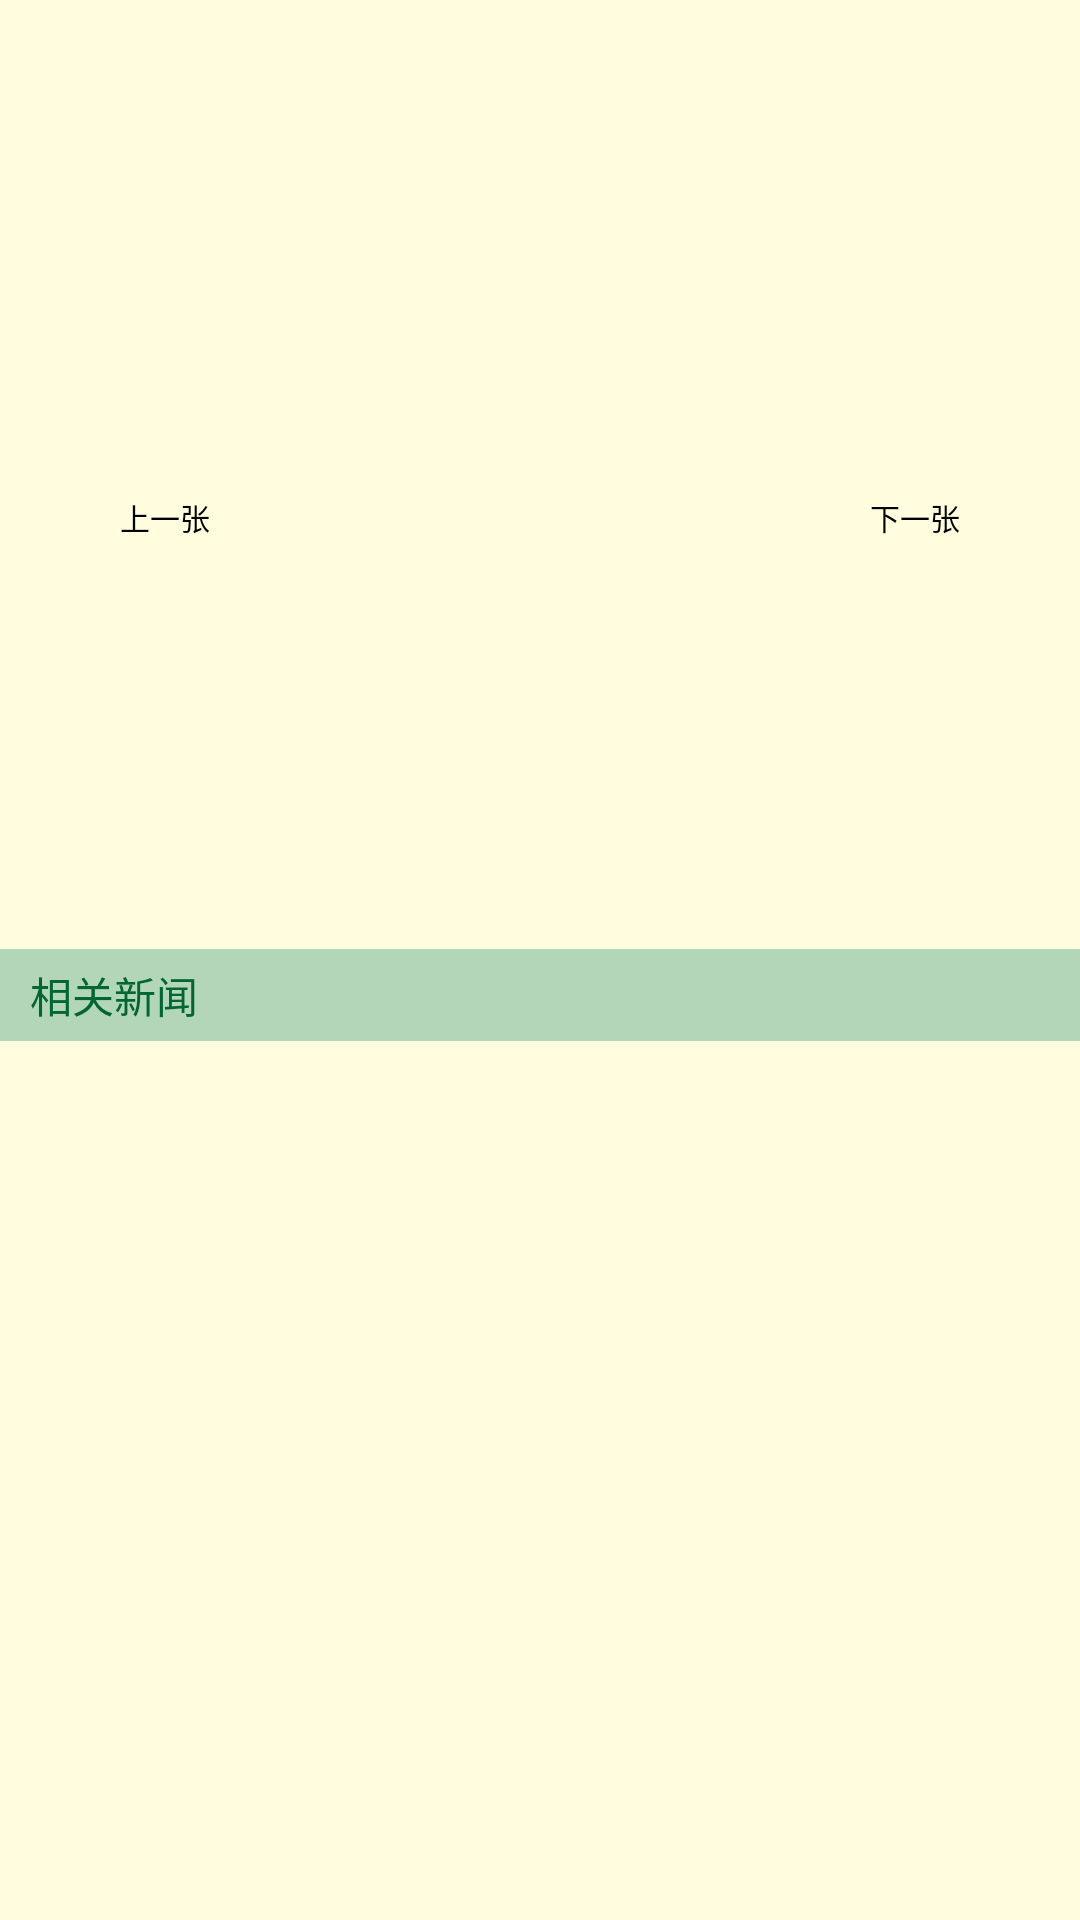

Write the Android layout XML for this screen, with the resource values it uses.
<!-- AndroidManifest.xml: application theme AppTheme -->
<!-- res/layout/comment_detalist.xml -->
<?xml version="1.0" encoding="utf-8"?>
<LinearLayout xmlns:android="http://schemas.android.com/apk/res/android"
    android:layout_width="fill_parent"
    android:layout_height="fill_parent"
    android:orientation="vertical" >

    <ScrollView
        android:id="@+id/contentScrollView"
        android:layout_width="fill_parent"
        android:layout_height="wrap_content"
        android:layout_weight="10"
        android:background="#fffddd" >
        <LinearLayout
            android:layout_width="fill_parent"
            android:layout_height="wrap_content"
            android:orientation="vertical"
            android:scrollbars="vertical" >
        <RelativeLayout
            android:layout_width="fill_parent"
            android:layout_height="wrap_content"
            android:orientation="vertical"
            android:scrollbars="vertical" >
           <LinearLayout
               android:id="@+id/layouttitle"
                android:layout_width="fill_parent"
                android:layout_height="wrap_content"
                android:layout_alignParentTop="true" >
            <TextView
                android:id="@+id/single_title"
                android:layout_width="fill_parent"
                android:layout_height="wrap_content"
                android:layout_marginTop="10dip"
                android:layout_gravity="center_horizontal"
                android:gravity="center_horizontal"
                android:singleLine="false"
                android:textSize="9pt" />

           </LinearLayout>
            <RelativeLayout 
            android:layout_width="fill_parent"
            android:layout_height="wrap_content"
             android:layout_below="@id/layouttitle" >
                <TextView
                    android:id="@+id/single_source"
                    android:layout_width="wrap_content"
                    android:layout_height="wrap_content"
                    android:layout_toLeftOf="@+id/single_time"
                    android:layout_alignParentBottom="true"
                    android:textColor="#cccccc"
                    android:textSize="6pt" />

                <TextView
                    android:id="@+id/single_time"
                    android:layout_width="wrap_content"
                    android:layout_height="wrap_content"
                    android:layout_toLeftOf="@+id/single_comments"
                    android:layout_marginLeft="9dip"
                    android:layout_alignParentBottom="true"
                    android:textColor="#cccccc"
                    android:textSize="6pt" />

                <TextView
                    android:id="@+id/single_comments"
                    android:layout_width="wrap_content"
                    android:layout_height="wrap_content"
                    android:layout_alignParentRight="true"
                    android:layout_marginLeft="9dip"
                    android:layout_alignParentBottom="true"
                    android:textColor="#cccccc"
                    android:textSize="6pt" />
         </RelativeLayout>
           </RelativeLayout>
            

            <LinearLayout
                android:layout_width="wrap_content"
                android:layout_height="wrap_content"
                android:layout_gravity="center_horizontal"
                android:gravity="center_horizontal"
                android:orientation="horizontal" >

                <Button
                    android:id="@+id/previous"
                    android:layout_width="wrap_content"
                    android:layout_height="wrap_content"
                    android:layout_gravity="center_vertical"
                    android:background="@color/Transparent"
                    android:text="上一张"
                    android:textSize="10sp" />

                <ImageView
                    android:id="@+id/shownewsimage"
                    android:layout_width="220dip"
                    android:layout_height="220dip"
                    android:layout_gravity="center_horizontal"
                    android:layout_marginBottom="10dip"
                    android:layout_marginTop="10dip"
                    android:src="@drawable/empty_photo" />

                <Button
                    android:id="@+id/next"
                    android:layout_width="wrap_content"
                    android:layout_height="wrap_content"
                    android:layout_gravity="center_vertical"
                    android:background="@color/Transparent"
                    android:text="下一张"
                    android:textSize="10sp" />
            </LinearLayout>

            <TextView
                android:id="@+id/single_content"
                android:layout_width="fill_parent"
                android:layout_height="wrap_content"
                android:layout_marginLeft="8dip"
                android:layout_marginRight="8dip"
                android:singleLine="false" />
            

            <TextView
                android:id="@+id/relatedtitle"
                android:layout_width="fill_parent"
                android:layout_height="wrap_content"
                android:layout_marginTop="5dip"
                android:background="#B3D5B8"
                android:paddingBottom="5dip"
                android:paddingLeft="10dip"
                android:paddingTop="5dip"
                android:text="相关新闻"
                android:textColor="#006633" />

            <LinearLayout
                android:layout_width="wrap_content"
                android:layout_height="wrap_content"
                android:background="@color/white" >

                <ListView
                    android:id="@+id/relatednews"
                    android:layout_width="wrap_content"
                    android:layout_height="wrap_content"
                    android:listSelector="@android:color/transparent" >
               </ListView>
            </LinearLayout>
        </LinearLayout>
    </ScrollView>

</LinearLayout>
<!-- resources referenced by this layout -->
<resources>
  <color name="Transparent">#00ffffff</color>
  <color name="white">#ffffff</color>
  <style name="AppTheme" parent="AppBaseTheme">
          
      </style>
  <style name="AppBaseTheme" parent="android:Theme.Light">
          
      </style>
</resources>
